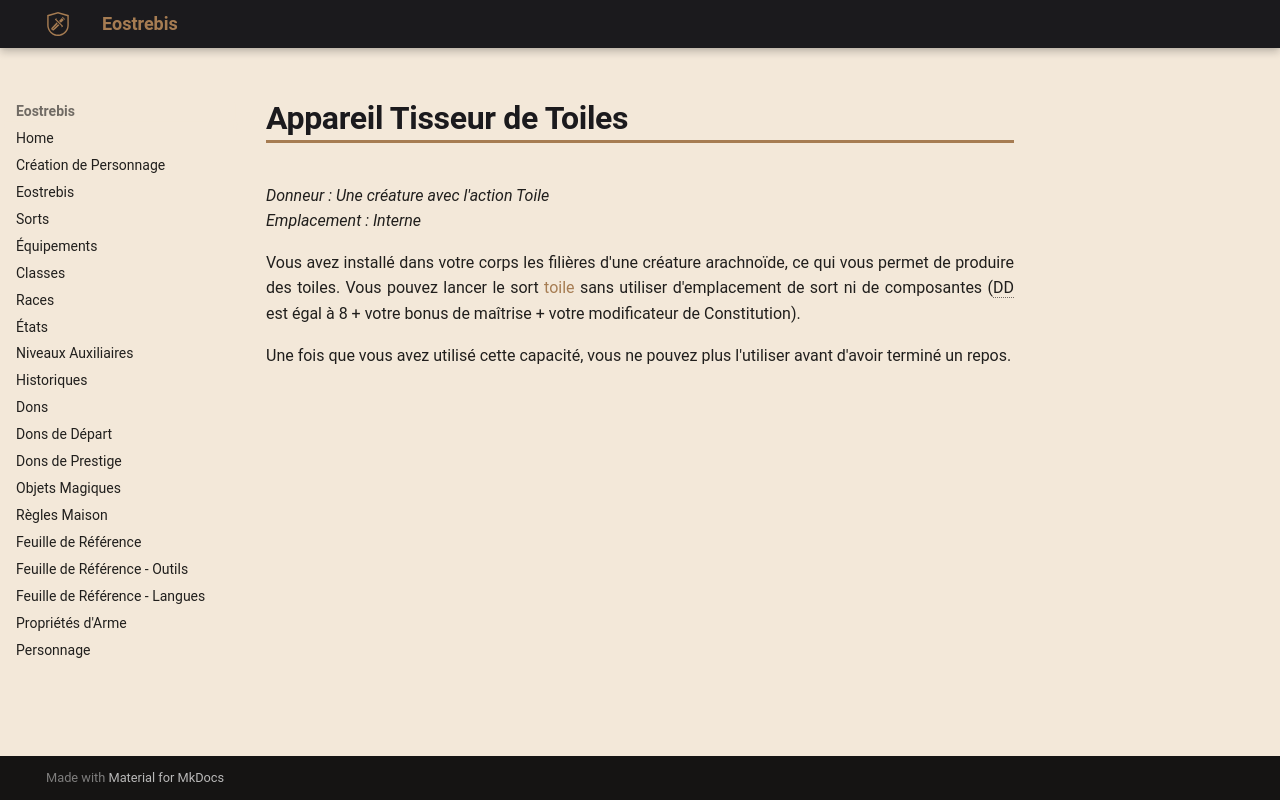

repository: Eostrebis/5e.VF · page: classes/Alchimiste/Greffes Monstrueuses/Appareil Tisseur de Toiles/index.html · generator: mkdocs

---
donneur: Une créature avec l'action Toile
emplacement: Interne
writing_status: finished
---
Vous avez installé dans votre corps les filières d'une créature arachnoïde, ce qui vous permet de produire des toiles. Vous pouvez lancer le sort [[toile]] sans utiliser d'emplacement de sort ni de composantes (DD est égal à 8 + votre bonus de maîtrise + votre modificateur de Constitution). 

Une fois que vous avez utilisé cette capacité, vous ne pouvez plus l'utiliser avant d'avoir terminé un repos.
